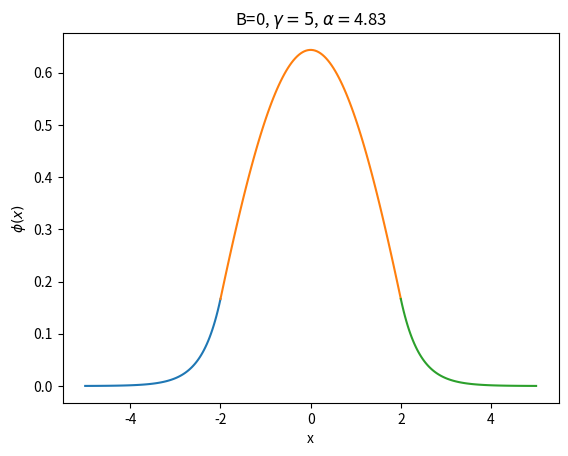

Write the Python code that produced this figure. (Note: this script raises an exception after producing the figure.)
"""
Code to plot the phi(x) function for a given gamma.

Created on Fall 2023

@author: ahmed
"""

# Import libraries

import numpy as np
import pandas as pd
import matplotlib.pyplot as plt

################### EARLY DEFINITIONS ##########################

# Values of beta and alpha for gamma = 5 (From the alpha_beta function)
gamma = 5
beta_1 = 1.309
beta_2 = 2.596
alpha_1 = np.sqrt(gamma**2 - beta_1**2)
alpha_2 = np.sqrt(gamma**2 - beta_2**2)

# Define the parameters

a = 2
x_1 = np.linspace(-5,-a,100)    # x < -a
x_2 = np.linspace(-a,a,100)     # -a < x < a
x_3 = np.linspace(a,5,100)      # x > a


################# For the first alpha B=0 ###########################

alpha = alpha_1
beta = beta_1
B = 0
C = np.sqrt((alpha*np.exp(2*alpha))/(a*(1+alpha)))
A = C*np.cos(beta)
D = A

phi_1_C = D * np.exp(alpha*x_1/a)                     # x < a
phi_2_C = C * np.exp(-alpha) * np.cos(beta*x_2/a)     # -a < x < a
phi_3_C = A * np.exp(-alpha*x_3/a)                    # x > a

plt.figure()
plt.plot(x_1,phi_1_C)
plt.plot(x_2,phi_2_C)
plt.plot(x_3,phi_3_C)
plt.xlabel("x")
plt.ylabel(r"$\phi(x)$")
plt.title(fr"B=0, $\gamma=5$, $\alpha=${round(alpha,2)}")
plt.savefig("GRAPHS/B0.png")

################### For the second alpha C=0 ###########################

alpha = alpha_2
beta = beta_2
B = np.sqrt((alpha*np.exp(2*alpha))/(a*(1+alpha)))
C = 0
A = B*np.sin(beta)
D = -A

phi_1_B = D * np.exp(alpha*x_1/a)                     # x < a
phi_2_B = B * np.exp(-alpha) * np.sin(beta*x_2/a)     # -a < x < a
phi_3_B = A * np.exp(-alpha*x_3/a)                    # x > a


plt.figure()
plt.plot(x_1,phi_1_B)
plt.plot(x_2,phi_2_B)
plt.plot(x_3,phi_3_B)
plt.xlabel("x")
plt.ylabel(r"$\phi(x)$")
plt.title(fr"C=0, $\gamma=5$, $\alpha=${round(alpha,2)}")
plt.savefig("GRAPHS/C0.png")

########### COMBINING BOTH #########################################################3

plt.figure()
plt.subplot(1,2,1)
plt.plot(x_1,phi_1_C)
plt.plot(x_2,phi_2_C)
plt.plot(x_3,phi_3_C)
plt.xlabel("x")
plt.title(fr"B=0, $\gamma=5$, $\alpha=${round(alpha,2)}")

plt.subplot(1,2,2)
plt.plot(x_1,phi_1_B)
plt.plot(x_2,phi_2_B)
plt.plot(x_3,phi_3_B)
plt.xlabel("x")
plt.title(fr"C=0, $\gamma=5$, $\alpha=${round(alpha,2)}")

plt.suptitle(r"$\phi(x)$")
plt.savefig("GRAPHS/gamma=5.png")
